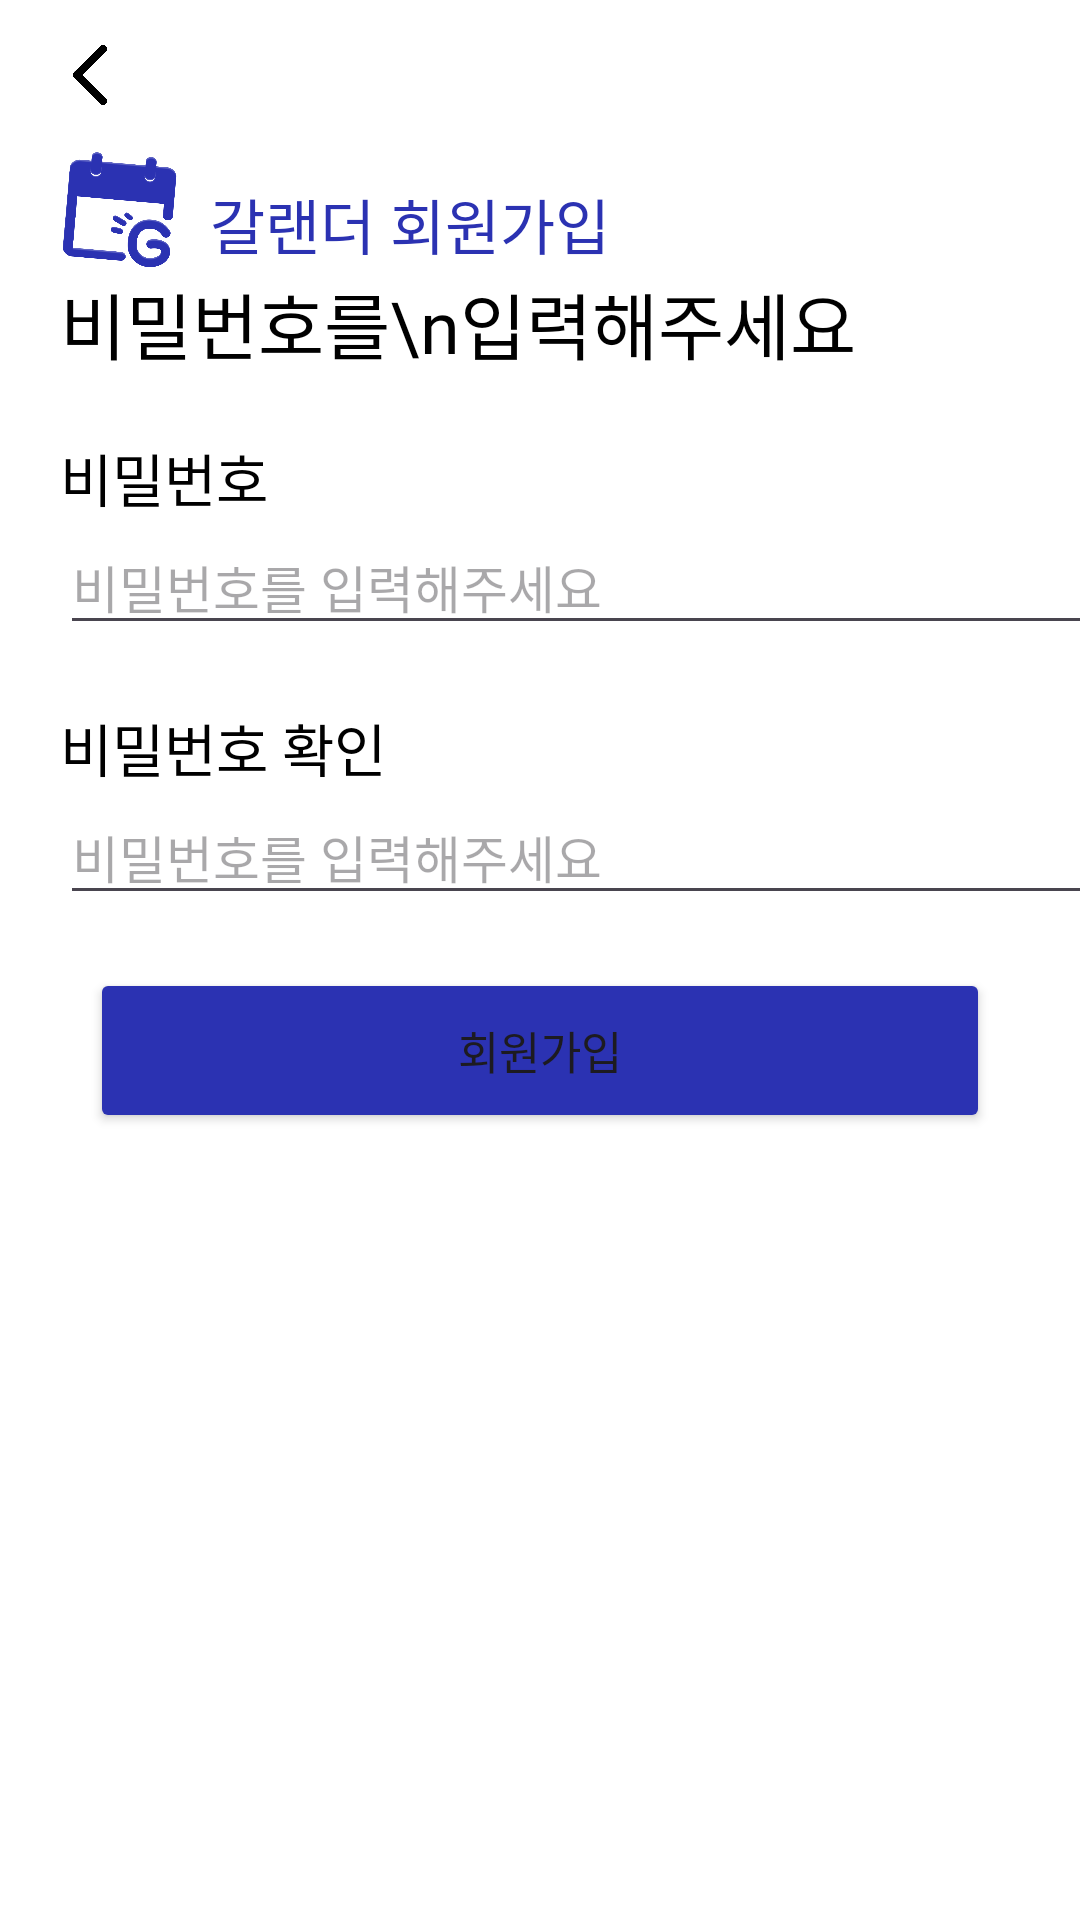

The Android layout XML behind this screen, and the referenced resources:
<!-- AndroidManifest.xml: application theme Theme.Galendar -->
<!-- res/layout/activity_signup3.xml -->
<?xml version="1.0" encoding="utf-8"?>
<androidx.constraintlayout.widget.ConstraintLayout xmlns:android="http://schemas.android.com/apk/res/android"
    xmlns:app="http://schemas.android.com/apk/res-auto"
    xmlns:tools="http://schemas.android.com/tools"
    android:id="@+id/main"
    android:background="@color/white"
    android:layout_width="match_parent"
    android:layout_height="match_parent"
    tools:context=".feature.Signup3Activity">

    <ImageView
        android:id="@+id/back"
        android:layout_width="20dp"
        android:layout_height="20dp"
        android:src="@drawable/back"
        app:layout_constraintStart_toStartOf="@id/bluelogo"
        app:layout_constraintTop_toTopOf="parent"
        android:layout_marginTop="15dp"
        android:clickable="true"
        />

    <ImageView
        android:id="@+id/bluelogo"
        android:layout_width="40dp"
        android:layout_height="40dp"
        android:layout_marginLeft="20dp"
        android:layout_marginTop="50dp"
        android:src="@drawable/logoblue"
        app:layout_constraintStart_toStartOf="parent"
        app:layout_constraintTop_toTopOf="parent" />

    <TextView
        android:layout_width="wrap_content"
        android:layout_height="wrap_content"
        android:layout_marginLeft="10dp"
        android:layout_marginTop="60dp"
        android:fontFamily="@font/paperlogyextrabold"
        android:text="갈랜더 회원가입"
        android:textColor="@color/MainColor"
        android:textSize="20dp"
        app:layout_constraintStart_toEndOf="@+id/bluelogo"
        app:layout_constraintTop_toTopOf="parent" />

    <TextView
        android:id="@+id/ep"
        android:layout_width="wrap_content"
        android:layout_height="wrap_content"
        android:fontFamily="@font/paperlogyextrabold"
        android:text="비밀번호를\n입력해주세요"
        android:textColor="@color/black"
        android:textSize="24dp"
        app:layout_constraintStart_toStartOf="@id/bluelogo"
        app:layout_constraintTop_toBottomOf="@id/bluelogo" />

    <TextView
        android:id="@+id/PasswordText"
        android:layout_width="wrap_content"
        android:layout_height="wrap_content"
        android:layout_marginTop="20dp"
        android:fontFamily="@font/roboto"
        android:text="비밀번호"
        android:textColor="@color/black"
        android:textSize="19dp"
        app:layout_constraintStart_toStartOf="@id/ep"
        app:layout_constraintTop_toBottomOf="@id/ep" />

    <EditText
        android:id="@+id/password"
        android:layout_width="350dp"
        android:layout_height="wrap_content"
        android:hint="비밀번호를 입력해주세요"
        android:textSize="17dp"
        android:inputType="textPassword"
        app:layout_constraintStart_toStartOf="@+id/PasswordText"
        app:layout_constraintTop_toBottomOf="@id/PasswordText" />

    <TextView
        android:id="@+id/CheckNumberText"
        android:layout_width="wrap_content"
        android:layout_height="wrap_content"
        android:layout_marginTop="20dp"
        android:fontFamily="@font/roboto"
        android:text="비밀번호 확인"
        android:textColor="@color/black"
        android:textSize="19dp"
        app:layout_constraintStart_toStartOf="@id/password"
        app:layout_constraintTop_toBottomOf="@id/password" />

    <EditText
        android:id="@+id/passwordCheck"
        android:layout_width="350dp"
        android:layout_height="wrap_content"
        android:hint="비밀번호를 입력해주세요"
        android:textSize="17dp"
        app:layout_constraintStart_toStartOf="@+id/PasswordText"
        app:layout_constraintTop_toBottomOf="@id/CheckNumberText"
        android:inputType="textPassword"/>

    <Button
        android:id="@+id/Next3"
        android:layout_width="300dp"
        android:layout_height="55dp"
        android:layout_marginTop="60dp"
        android:backgroundTint="@color/MainColor"
        android:fontFamily="@font/roboto"
        android:text="회원가입"
        android:textSize="15dp"
        app:layout_constraintBottom_toBottomOf="parent"
        app:layout_constraintEnd_toEndOf="parent"
        app:layout_constraintStart_toStartOf="parent"
        app:layout_constraintTop_toTopOf="parent" />

    <ProgressBar
        android:id="@+id/progressBar"
        android:layout_width="wrap_content"
        android:layout_height="wrap_content"
        app:layout_constraintEnd_toEndOf="parent"
        app:layout_constraintStart_toStartOf="parent"
        app:layout_constraintTop_toTopOf="parent"
        app:layout_constraintBottom_toBottomOf="parent"
        android:visibility="gone" />


</androidx.constraintlayout.widget.ConstraintLayout>
<!-- resources referenced by this layout -->
<resources>
  <color name="MainColor">#2B32B2</color>
  <color name="black">#FF000000</color>
  <color name="white">#FFFFFFFF</color>
  <!-- drawable back: png bitmap (drawable, 9777 bytes) -->
  <!-- drawable logoblue: png bitmap (drawable, 51634 bytes) -->
  <style name="Theme.Galendar" parent="Base.Theme.Galendar" />
  <style name="Base.Theme.Galendar" parent="Theme.Material3.DayNight.NoActionBar">
          
          
      </style>
</resources>
